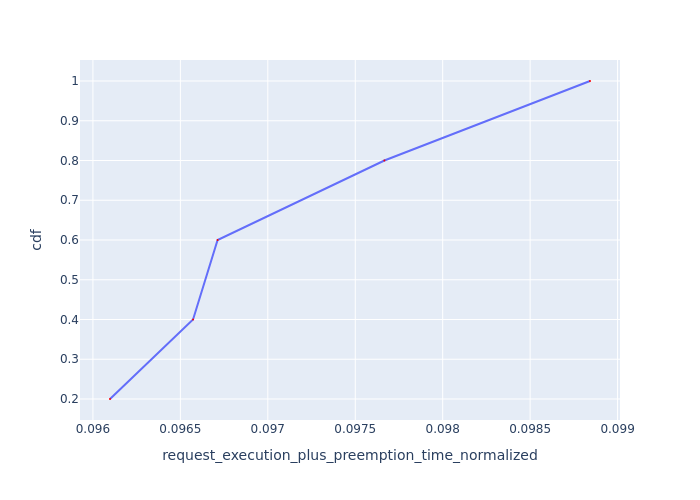

Values plotted in this chart, from the file beside it:
Request Id, request_execution_plus_preemption_time_n…, cdf
0_1, 0.0961, 0.2
0_3, 0.09657, 0.4
0_2, 0.09671, 0.6
0_4, 0.09767, 0.8
0_0, 0.09884, 1.0
